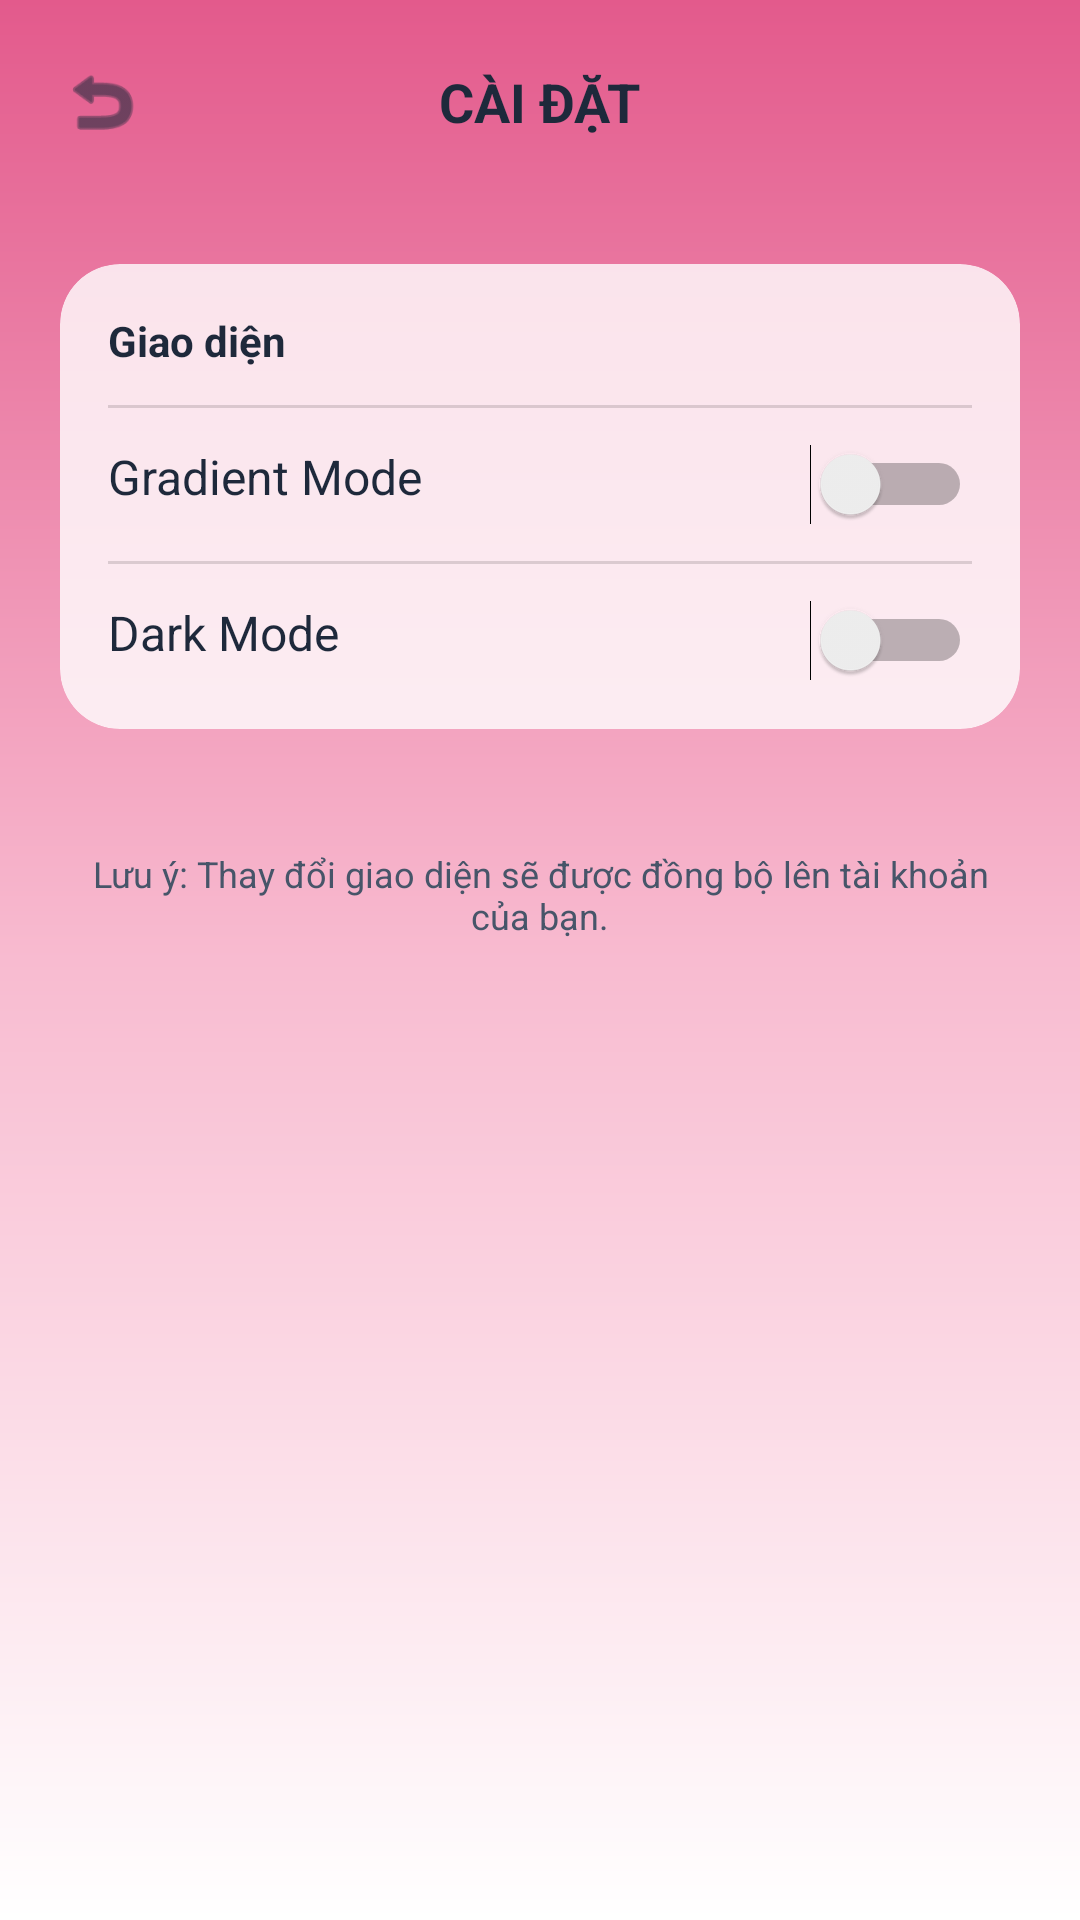

This screen was rendered from an Android layout file. Write that file and the resources it references.
<!-- AndroidManifest.xml: application theme Theme.FlowerShop -->
<!-- res/layout/activity_settings.xml -->
<?xml version="1.0" encoding="utf-8"?>
<LinearLayout xmlns:android="http://schemas.android.com/apk/res/android"
    xmlns:app="http://schemas.android.com/apk/res-auto"
    android:id="@+id/settingsLayout"
    android:layout_width="match_parent"
    android:layout_height="match_parent"
    android:background="@drawable/bg_gradient"
    android:orientation="vertical">

    
    <RelativeLayout
        android:layout_width="match_parent"
        android:layout_height="wrap_content"
        android:padding="20dp"
        android:paddingTop="40dp">

        <ImageView
            android:id="@+id/btnBack"
            android:layout_width="28dp"
            android:layout_height="28dp"
            android:layout_alignParentStart="true"
            android:background="?android:attr/selectableItemBackgroundBorderless"
            android:src="@android:drawable/ic_menu_revert"
            app:tint="#1E293B" />

        <TextView
            android:layout_width="wrap_content"
            android:layout_height="wrap_content"
            android:layout_centerInParent="true"
            android:text="CÀI ĐẶT"
            android:textColor="#1E293B"
            android:textSize="18sp"
            android:textStyle="bold" />
    </RelativeLayout>

    
    <androidx.cardview.widget.CardView
        android:layout_width="match_parent"
        android:layout_height="wrap_content"
        android:layout_margin="20dp"
        app:cardBackgroundColor="#CCFFFFFF"
        app:cardCornerRadius="20dp"
        app:cardElevation="0dp">

        <LinearLayout
            android:layout_width="match_parent"
            android:layout_height="wrap_content"
            android:orientation="vertical"
            android:padding="16dp">

            <TextView
                android:layout_width="wrap_content"
                android:layout_height="wrap_content"
                android:text="Giao diện"
                android:textColor="#1E293B"
                android:textSize="14sp"
                android:textStyle="bold" />

            <View
                android:layout_width="match_parent"
                android:layout_height="1dp"
                android:layout_marginVertical="12dp"
                android:background="#22000000" />

            
            <RelativeLayout
                android:layout_width="match_parent"
                android:layout_height="wrap_content">
                <TextView
                    android:layout_width="wrap_content"
                    android:layout_height="wrap_content"
                    android:text="Gradient Mode"
                    android:textColor="#1E293B"
                    android:textSize="16sp" />
                <Switch
                    android:id="@+id/switchGradient"
                    android:layout_width="wrap_content"
                    android:layout_height="wrap_content"
                    android:layout_alignParentEnd="true" />
            </RelativeLayout>

            <View
                android:layout_width="match_parent"
                android:layout_height="1dp"
                android:layout_marginVertical="12dp"
                android:background="#22000000" />

            
            <RelativeLayout
                android:layout_width="match_parent"
                android:layout_height="wrap_content">
                <TextView
                    android:layout_width="wrap_content"
                    android:layout_height="wrap_content"
                    android:text="Dark Mode"
                    android:textColor="#1E293B"
                    android:textSize="16sp" />
                <Switch
                    android:id="@+id/switchDark"
                    android:layout_width="wrap_content"
                    android:layout_height="wrap_content"
                    android:layout_alignParentEnd="true" />
            </RelativeLayout>

        </LinearLayout>
    </androidx.cardview.widget.CardView>

    <TextView
        android:layout_width="match_parent"
        android:layout_height="wrap_content"
        android:gravity="center"
        android:padding="20dp"
        android:text="Lưu ý: Thay đổi giao diện sẽ được đồng bộ lên tài khoản của bạn."
        android:textColor="#475569"
        android:textSize="12sp" />

</LinearLayout>
<!-- resources referenced by this layout -->
<resources>
  <!-- drawable bg_gradient (drawable) -->
  <?xml version="1.0" encoding="utf-8"?>
  <shape xmlns:android="http://schemas.android.com/apk/res/android">
  
      
      <gradient
          android:startColor="#E35A8C"
          android:centerColor="#F8BBD0"
          android:endColor="#FFFFFF"
          android:angle="270" />
  
  </shape>
  <style name="Theme.FlowerShop" parent="Base.Theme.FlowerShop" />
  <style name="Base.Theme.FlowerShop" parent="Theme.Material3.DayNight.NoActionBar">
          <item name="colorPrimary">#E91E63</item>
          <item name="colorPrimaryVariant">#C2185B</item>
          <item name="colorOnPrimary">#FFFFFF</item>
  
          <item name="android:statusBarColor">#E35A8C</item>
  
          <item name="android:windowLightStatusBar">false</item>
  
          <item name="android:navigationBarColor">#FFFFFF</item>
      </style>
</resources>
